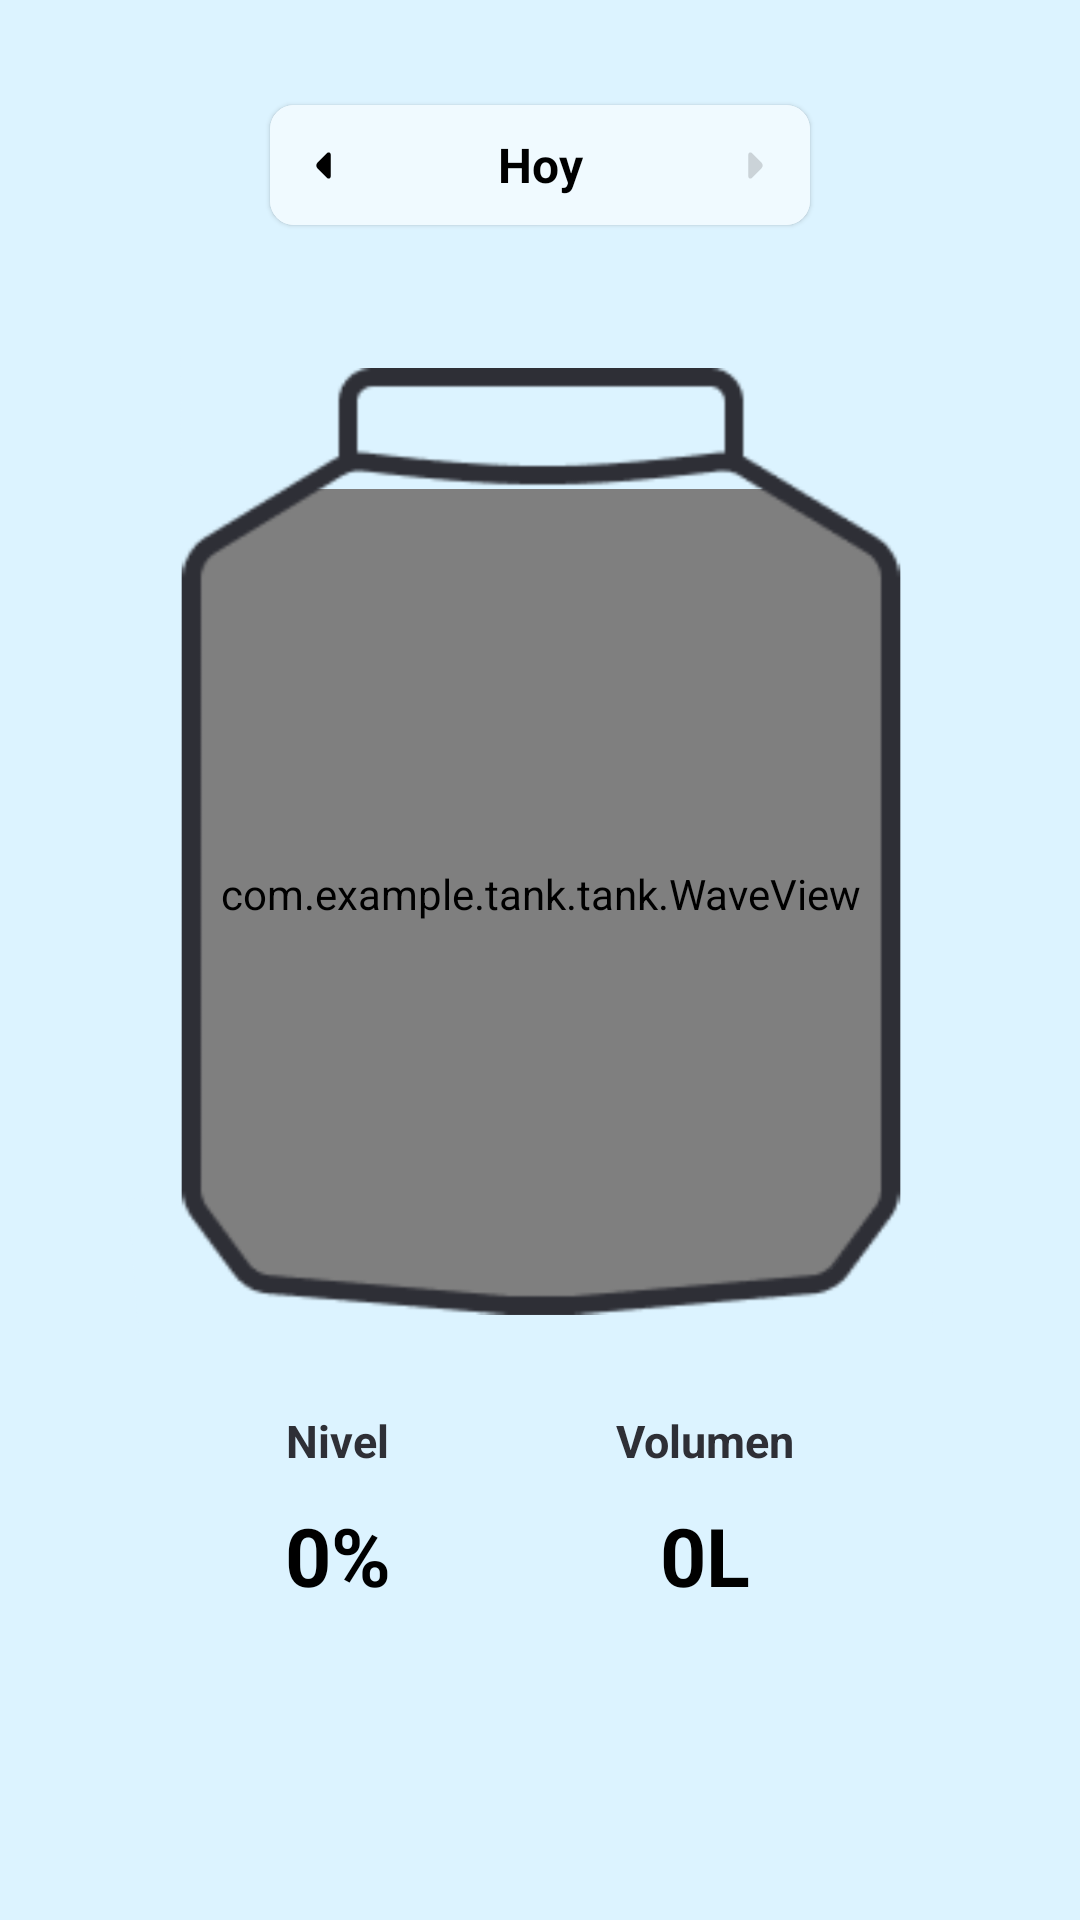

Android layout source for this screen:
<!-- AndroidManifest.xml: application theme Theme.Tank -->
<!-- res/layout/fragment_home.xml -->
<?xml version="1.0" encoding="utf-8"?>
<FrameLayout xmlns:android="http://schemas.android.com/apk/res/android"
    xmlns:tools="http://schemas.android.com/tools"
    android:layout_width="match_parent"
    android:layout_height="match_parent"
    xmlns:app="http://schemas.android.com/apk/res-auto"
    tools:context=".ui.HomeFragment"
    android:background="@color/app_background">

    <ScrollView
        android:id="@+id/scroll"
        android:background="@color/app_background"
        android:layout_width="match_parent"
        android:layout_height="match_parent"
        android:paddingEnd="20dp"
        android:paddingStart="20dp"
        android:scrollbars="none"
        >
        <androidx.constraintlayout.widget.ConstraintLayout
            android:layout_width="match_parent"
            android:layout_height="match_parent">
            <LinearLayout
                app:layout_constraintTop_toTopOf="parent"
                app:layout_constraintBottom_toBottomOf="parent"
                app:layout_constraintStart_toStartOf="parent"
                app:layout_constraintEnd_toEndOf="parent"
                android:layout_width="match_parent"
                android:layout_height="wrap_content"
                android:orientation="vertical">

                <LinearLayout
                    android:id="@+id/date"
                    android:layout_width="match_parent"
                    android:layout_height="wrap_content"
                    android:gravity="center"
                    android:layout_marginBottom="10dp"
                    >
                    <androidx.cardview.widget.CardView
                        android:layout_width="180dp"
                        android:layout_height="40dp"
                        android:layout_marginTop="30dp"
                        android:layout_marginBottom="20dp"
                        app:cardCornerRadius="8dp"
                        app:cardElevation="1dp"
                        app:layout_constraintTop_toBottomOf="@+id/header"
                        app:layout_constraintEnd_toEndOf="parent"
                        app:layout_constraintStart_toStartOf="parent"
                        >
                        <LinearLayout
                            android:layout_width="match_parent"
                            android:layout_height="match_parent"
                            android:gravity="center"
                            android:background="#F0FAFF"
                            android:id="@+id/arrow_container"
                            >
                            <LinearLayout
                                android:id="@+id/container_arrow_left"
                                android:layout_width="0dp"
                                android:layout_weight="1"
                                android:layout_height="match_parent"
                                android:gravity="center">

                                <ImageView
                                    android:id="@+id/arrow_left"
                                    android:layout_width="15dp"
                                    android:layout_height="match_parent"
                                    android:src="@drawable/arrow_left"/>
                            </LinearLayout>

                            <TextView
                                android:id="@+id/txt_day"
                                android:layout_width="0dp"
                                android:layout_weight="3"
                                android:layout_height="wrap_content"
                                android:text="Hoy"
                                android:textSize="16sp"
                                android:textStyle="bold"
                                android:textAlignment="center"
                                android:textColor="@color/primary_color"
                                />
                            <LinearLayout
                                android:layout_width="0dp"
                                android:layout_weight="1"
                                android:layout_height="match_parent"
                                android:gravity="center"
                                android:id="@+id/container_arrow_right">

                                <ImageView
                                    android:id="@+id/arrow_right"
                                    android:layout_width="15dp"
                                    android:layout_height="match_parent"
                                    android:src="@drawable/arrow_right_"
                                    android:alpha="0.15"
                                    />
                            </LinearLayout>

                        </LinearLayout>


                    </androidx.cardview.widget.CardView>
                </LinearLayout>
                <androidx.constraintlayout.widget.ConstraintLayout
                    android:layout_width="match_parent"
                    android:layout_height="360dp"
                    android:id="@+id/container_water"
                    >
                    <com.example.tank.tank.WaveView

                        app:layout_constraintTop_toTopOf="parent"
                        app:layout_constraintStart_toStartOf="parent"
                        app:layout_constraintEnd_toEndOf="parent"

                        android:id="@+id/waveView"
                        android:layout_width="230dp"
                        android:layout_height="270dp"
                        android:layout_marginTop="63dp"
                        android:background="@color/white"
                        app:blow_wave_color="@color/water"
                        app:above_wave_color="@color/water"
                        app:wave_height="large"
                        app:wave_length="large"
                        app:wave_hz="normal"
                        app:progress="0"/>
                    <ImageView
                        app:layout_constraintTop_toTopOf="parent"
                        app:layout_constraintBottom_toBottomOf="parent"
                        app:layout_constraintEnd_toEndOf="parent"
                        app:layout_constraintStart_toStartOf="parent"
                        android:id="@+id/overlayImageView"
                        android:layout_width="330dp"
                        android:layout_height="500dp"
                        android:layout_gravity="center"
                        android:src="@drawable/tank_" />

                </androidx.constraintlayout.widget.ConstraintLayout>
                <androidx.constraintlayout.widget.ConstraintLayout
                    android:layout_width="match_parent"
                    android:layout_height="wrap_content"
                    android:orientation="horizontal"
                    android:gravity="center"
                    android:layout_marginTop="10dp"
                    >
                    <TextView

                        android:id="@+id/txt_nivel"
                        app:layout_constraintTop_toTopOf="parent"
                        app:layout_constraintStart_toStartOf="parent"
                        app:layout_constraintEnd_toStartOf="@+id/txt_vol"
                        android:layout_width="wrap_content"
                        android:layout_height="wrap_content"
                        android:text="Nivel"
                        android:textSize="15dp"
                        android:textStyle="bold"
                        android:textColor="@color/tank_border_color"/>
                    <TextView
                        android:id="@+id/txt_vol"
                        app:layout_constraintTop_toTopOf="parent"
                        app:layout_constraintEnd_toEndOf="parent"
                        app:layout_constraintStart_toEndOf="@+id/txt_nivel"
                        android:layout_width="wrap_content"
                        android:layout_height="wrap_content"
                        android:text="Volumen"
                        android:textSize="15dp"
                        android:textStyle="bold"
                        android:textColor="@color/tank_border_color"/>
                    <TextView
                        app:layout_constraintTop_toBottomOf="@+id/txt_nivel"
                        app:layout_constraintStart_toStartOf="@+id/txt_nivel"
                        app:layout_constraintEnd_toEndOf="@id/txt_nivel"
                        android:layout_width="wrap_content"
                        android:layout_height="wrap_content"
                        android:text="0%"
                        android:textSize="27sp"
                        android:layout_marginTop="10dp"
                        android:textStyle="bold"
                        android:textColor="@color/primary_color"
                        android:id="@+id/water_porsentage"
                        />
                    <TextView

                        app:layout_constraintTop_toBottomOf="@+id/txt_vol"
                        app:layout_constraintStart_toStartOf="@+id/txt_vol"
                        app:layout_constraintEnd_toEndOf="@id/txt_vol"
                        android:layout_width="wrap_content"
                        android:layout_height="wrap_content"
                        android:text="0L"
                        android:textSize="27sp"
                        android:layout_marginTop="10dp"
                        android:textStyle="bold"
                        android:textColor="@color/primary_color"
                        android:id="@+id/water_vol"
                        />

                </androidx.constraintlayout.widget.ConstraintLayout>

            </LinearLayout>
            <ProgressBar
               app:layout_constraintTop_toTopOf="parent"
                app:layout_constraintBottom_toBottomOf="parent"
                app:layout_constraintEnd_toEndOf="parent"
                app:layout_constraintStart_toStartOf="parent"
                android:id="@+id/progressBar"
                android:layout_width="wrap_content"
                android:layout_height="wrap_content"
                android:layout_gravity="center"
                android:visibility="gone"
                />
        </androidx.constraintlayout.widget.ConstraintLayout>


    </ScrollView>

</FrameLayout>
<!-- resources referenced by this layout -->
<resources>
  <color name="app_background">#DCF3FF</color>
  <color name="primary_color">#000000</color>
  <color name="tank_border_color">#2E2F36</color>
  <color name="water">#0468A4</color>
  <color name="white">#FFFFFFFF</color>
  <!-- drawable arrow_left (drawable) -->
  <vector xmlns:android="http://schemas.android.com/apk/res/android"
      android:width="800dp"
      android:height="800dp"
      android:viewportWidth="24"
      android:viewportHeight="24">
    <path
        android:pathData="M13.978,5.319L10.768,8.529L8.798,10.489C7.968,11.319 7.968,12.669 8.798,13.499L13.978,18.679C14.658,19.359 15.818,18.869 15.818,17.919V12.309V6.079C15.818,5.119 14.658,4.639 13.978,5.319Z"
        android:fillColor="#000000"/>
  </vector>
  <!-- drawable arrow_right_ (drawable) -->
  <vector xmlns:android="http://schemas.android.com/apk/res/android"
      android:width="800dp"
      android:height="800dp"
      android:viewportWidth="24"
      android:viewportHeight="24">
    <path
        android:pathData="M15.2,10.492L13.23,8.522L10.02,5.312C9.34,4.642 8.18,5.122 8.18,6.082V12.312V17.922C8.18,18.882 9.34,19.362 10.02,18.682L15.2,13.502C16.03,12.682 16.03,11.322 15.2,10.492Z"
        android:fillColor="#000000"/>
  </vector>
  <!-- drawable tank_: png bitmap (drawable, 59274 bytes) -->
  <style name="Theme.Tank" parent="Base.Theme.Tank" />
  <style name="Base.Theme.Tank" parent="Theme.Material3.DayNight.NoActionBar">
          
          
      </style>
</resources>
